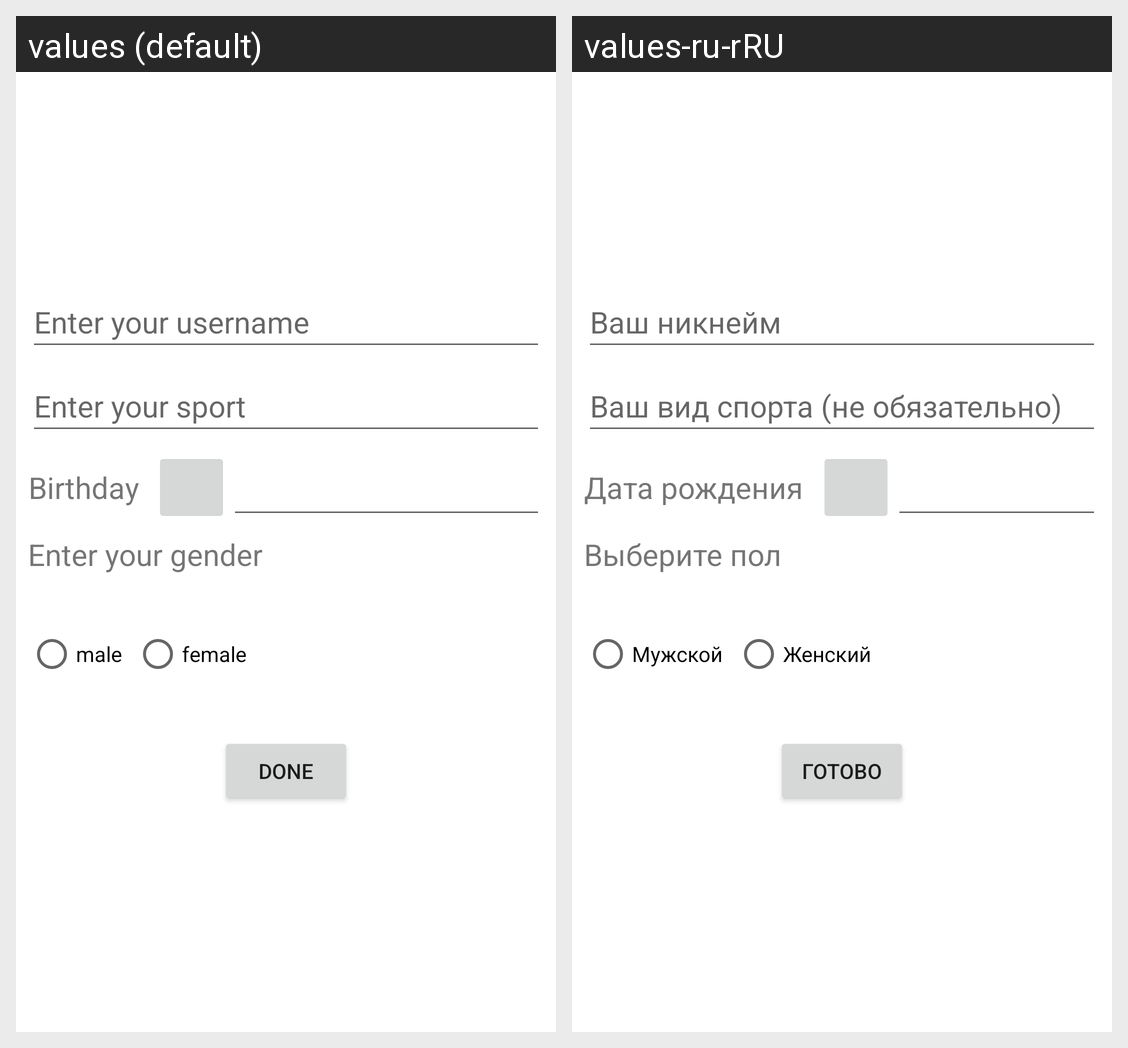

For this localized Android screen grid, give each drawn string resource with its value in every locale shown.
Android screen res/layout/fragment_registrtation_second.xml rendered under 2 locales, left to right: values (default), values-ru-rRU. Device: Nexus 5 (rendered at 1080×1920; each locale shown at half size, 540×960, under a caption strip naming it); theme Theme.SportJournal.
Strings drawn on this screen, with the default value and each locale's value (text and hints the layout hard-codes, and strings that could not be matched under every locale, appear in the picture but are not listed):

enterUsername
  values: Enter your username
  values-ru-rRU: Ваш никнейм

enterSport
  values: Enter your sport
  values-ru-rRU: Ваш вид спорта (не обязательно)

DOB
  values: Birthday
  values-ru-rRU: Дата рождения

enter_your_gender
  values: Enter your gender
  values-ru-rRU: Выберите пол

gender_male
  values: male
  values-ru-rRU: Мужской

gender_female
  values: female
  values-ru-rRU: Женский

done
  values: Done
  values-ru-rRU: Готово
